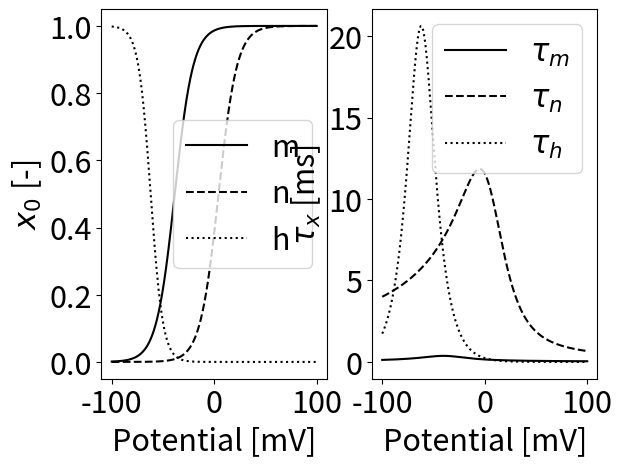

Source code (Python):
import numpy as np
import matplotlib.pyplot as plt
from matplotlib import rcParams
rcParams.update({'font.size': 22}) # Graph parameters


# Range of potential ----------------------
# We want m, n, h = 0.5 at -40, -20, -20 mV 
v = np.linspace(-100, 100, 10000)

def expcc(x, y):
    return x/(np.exp(x/y)-1)

def expcc2(x, y):
    return x/(1-np.exp(x/y))


# From Neuronal Dynamics ---------------------
# sodium
alpham2 = -0.182 * expcc2(-(v+35), 9)
betam2 = -0.124 * expcc2((v+35),9)
taum2 = 1/(alpham2 + betam2)
m2 = alpham2*taum2

alphah2 = 0.25 * np.exp(-(v+90)/12)
betah2 = 0.25 * np.exp((v+62)/6 - (v+90)/12)
tauh2 = 1/(alphah2 + betah2)
h2 = alphah2*tauh2

# potassium
alphan2 = -0.02 * expcc2(-(v-25), 9)
betan2 = -0.002 * expcc2((v-25),9)
taun2 = 1/(alphan2 + betan2)
n2 = alphan2*taun2


# Graphs --------------------------------------------------------------
fig, ax = plt.subplots(1, 2)
fig.canvas.manager.set_window_title('HH_channels_parameters')

ax[0].plot(v, m2, color='black', linestyle='-', label='m')
ax[0].plot(v, n2, color='black', linestyle='--', label='n')
ax[0].plot(v, h2, color='black', linestyle=':', label='h')

ax[1].plot(v, taum2, color='black', linestyle='-', label=r'$\tau_m$')
ax[1].plot(v, taun2, color='black', linestyle='--', label=r'$\tau_n$')
ax[1].plot(v, tauh2, color='black', linestyle=':', label=r'$\tau_h$')

ax[0].set_ylabel(r"$x_{0}$ [-]")
ax[1].set_ylabel(r"$\tau_{x}$ [ms]")
ax[0].set_xlabel("Potential [mV]")
ax[1].set_xlabel("Potential [mV]")

ax[0].legend()
ax[1].legend()


plt.show()